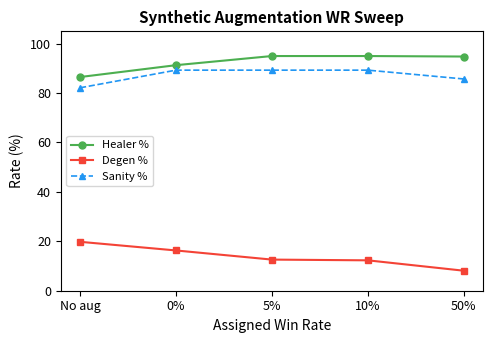

Recreate this plot in Python. (Note: this script raises an exception after producing the figure.)
"""Generate WR-sweep line plot (Figure 4)."""
import matplotlib.pyplot as plt
import matplotlib
import numpy as np

matplotlib.rcParams['font.size'] = 9

wr_labels = ['No aug', '0%', '5%', '10%', '50%']
wr_x = [0, 1, 2, 3, 4]

healer = [86.5, 91.3, 95.0, 95.0, 94.8]
degen = [19.8, 16.3, 12.6, 12.3, 8.1]
sanity = [23, 25, 25, 25, 24]
sanity_pct = [s / 28 * 100 for s in sanity]

fig, ax1 = plt.subplots(figsize=(5, 3.5))

ax1.plot(wr_x, healer, 'o-', color='#4CAF50', label='Healer %', linewidth=1.5, markersize=5)
ax1.plot(wr_x, degen, 's-', color='#F44336', label='Degen %', linewidth=1.5, markersize=5)
ax1.plot(wr_x, sanity_pct, '^--', color='#2196F3', label='Sanity %', linewidth=1.2, markersize=5)

ax1.set_xlabel('Assigned Win Rate', fontsize=10)
ax1.set_ylabel('Rate (%)', fontsize=10)
ax1.set_xticks(wr_x)
ax1.set_xticklabels(wr_labels)
ax1.set_ylim(0, 105)
ax1.legend(loc='center left', fontsize=8)
ax1.set_title('Synthetic Augmentation WR Sweep', fontsize=11, fontweight='bold')

plt.tight_layout()
plt.savefig("/home/max/heroes-of-the-storm/paper/cql_followup/fig_wr_sweep.png",
            dpi=200, bbox_inches='tight')
print("Saved fig_wr_sweep.png")
